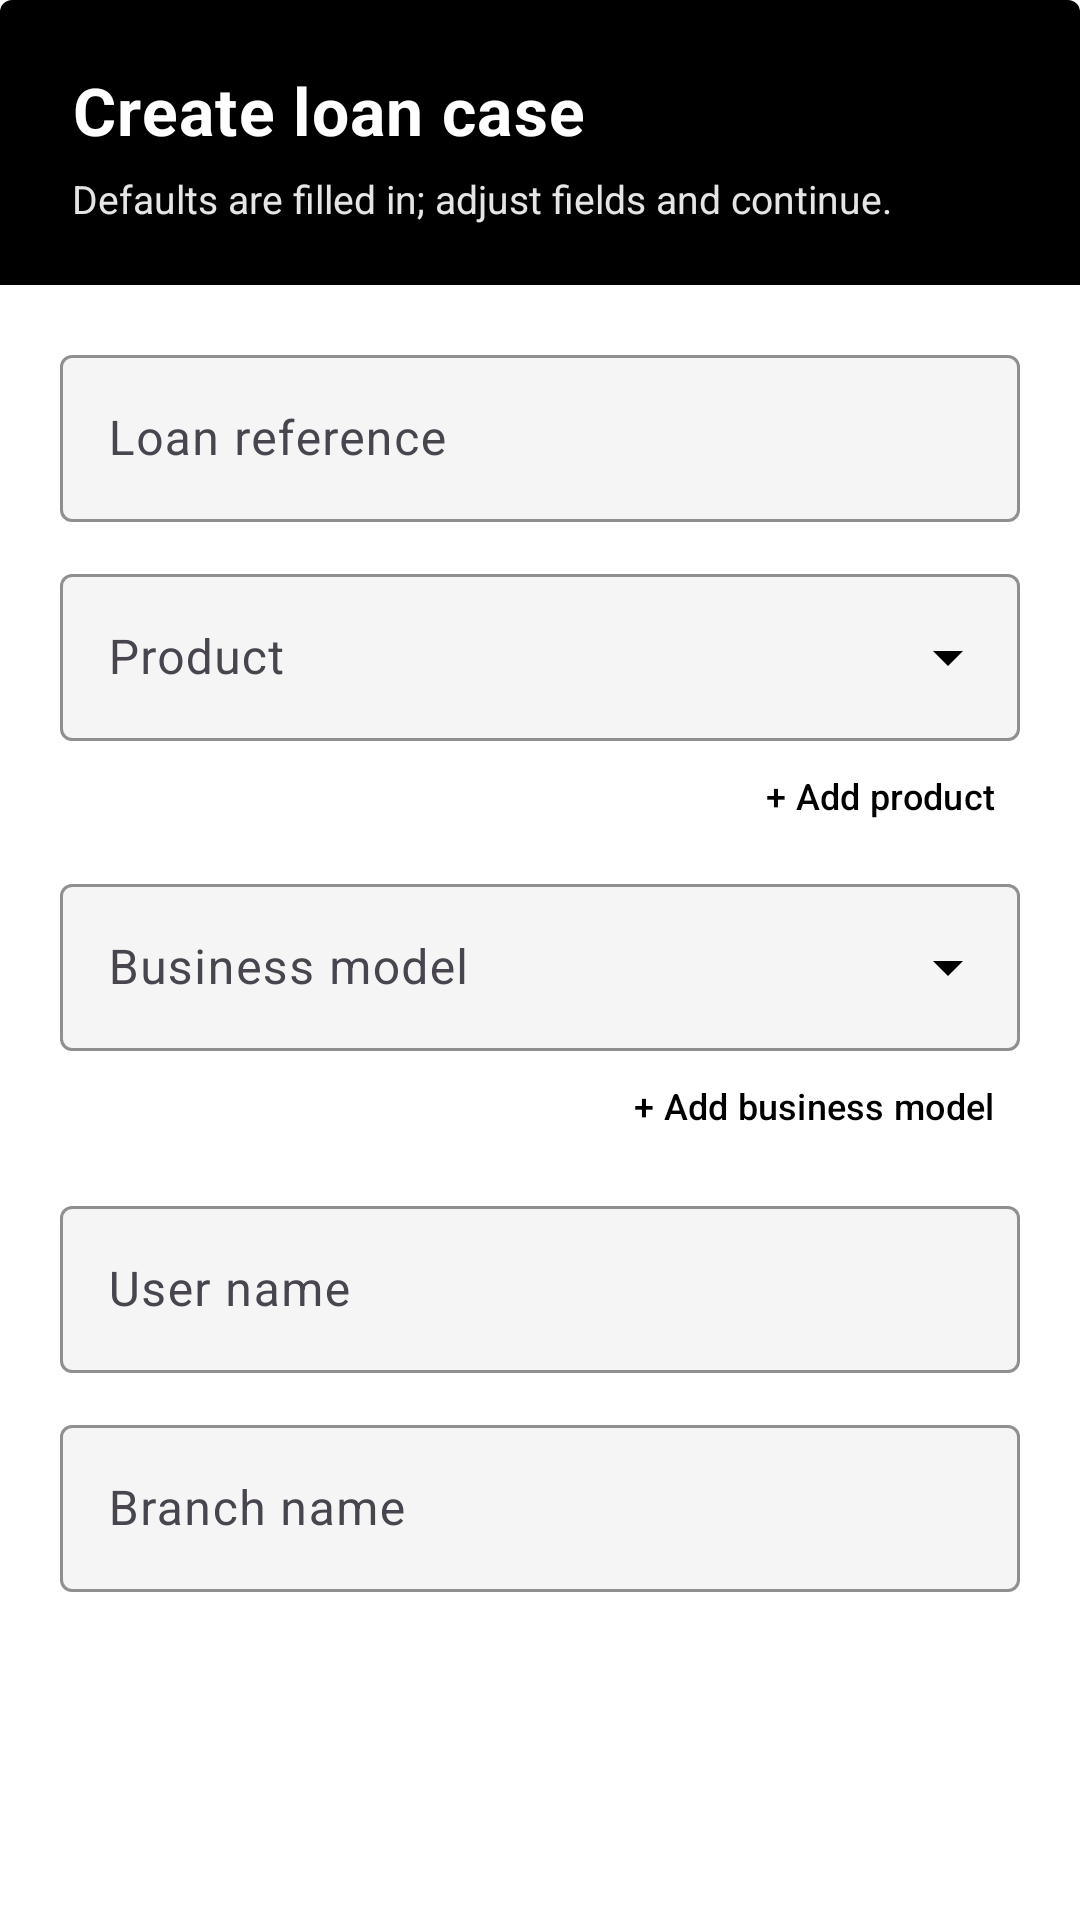

Reconstruct the res/layout file that produces this screen, plus the resources it refers to.
<!-- AndroidManifest.xml: application theme Theme.ManualKotlinClient -->
<!-- res/layout/dialog_create_loan.xml -->
<?xml version="1.0" encoding="utf-8"?>
<ScrollView xmlns:android="http://schemas.android.com/apk/res/android"
    xmlns:app="http://schemas.android.com/apk/res-auto"
    android:layout_width="match_parent"
    android:layout_height="wrap_content"
    android:fillViewport="true"
    android:scrollbars="vertical">

    <LinearLayout
        android:layout_width="match_parent"
        android:layout_height="wrap_content"
        android:orientation="vertical">

        <LinearLayout
            android:layout_width="match_parent"
            android:layout_height="wrap_content"
            android:background="@drawable/bg_sdk_dialog_header"
            android:orientation="vertical"
            android:paddingStart="24dp"
            android:paddingTop="22dp"
            android:paddingEnd="24dp"
            android:paddingBottom="20dp">

            <TextView
                android:layout_width="match_parent"
                android:layout_height="wrap_content"
                android:letterSpacing="0.02"
                android:text="@string/create_loan_dialog_title"
                android:textColor="@color/white"
                android:textSize="22sp"
                android:textStyle="bold" />

            <TextView
                android:layout_width="match_parent"
                android:layout_height="wrap_content"
                android:layout_marginTop="6dp"
                android:alpha="0.9"
                android:text="@string/create_loan_dialog_subtitle"
                android:textColor="@color/white"
                android:textSize="13sp" />
        </LinearLayout>

        <LinearLayout
            android:layout_width="match_parent"
            android:layout_height="wrap_content"
            android:background="@color/sdk_dialog_surface"
            android:orientation="vertical"
            android:paddingStart="20dp"
            android:paddingTop="18dp"
            android:paddingEnd="20dp"
            android:paddingBottom="8dp">

            <com.google.android.material.textfield.TextInputLayout
                android:id="@+id/til_loan_reference"
                style="@style/Widget.Material3.TextInputLayout.OutlinedBox"
                android:layout_width="match_parent"
                android:layout_height="wrap_content"
                android:hint="Loan reference"
                app:boxBackgroundColor="@color/sdk_dialog_field_fill"
                app:boxStrokeColor="@color/sdk_dialog_accent"
                app:hintTextColor="@color/sdk_dialog_accent">

                <com.google.android.material.textfield.TextInputEditText
                    android:id="@+id/et_loan_reference"
                    android:layout_width="match_parent"
                    android:layout_height="wrap_content"
                    android:inputType="text"
                    android:textColor="@color/sdk_dialog_on_surface"
                    android:textColorHint="@color/sdk_dialog_muted" />
            </com.google.android.material.textfield.TextInputLayout>

            <com.google.android.material.textfield.TextInputLayout
                android:id="@+id/til_product"
                style="@style/Widget.Material3.TextInputLayout.OutlinedBox.ExposedDropdownMenu"
                android:layout_width="match_parent"
                android:layout_height="wrap_content"
                android:layout_marginTop="12dp"
                android:hint="Product"
                app:boxBackgroundColor="@color/sdk_dialog_field_fill"
                app:boxStrokeColor="@color/sdk_dialog_accent"
                app:endIconTint="@color/sdk_dialog_accent"
                app:hintTextColor="@color/sdk_dialog_accent">

                <com.google.android.material.textfield.MaterialAutoCompleteTextView
                    android:id="@+id/act_product"
                    android:layout_width="match_parent"
                    android:layout_height="wrap_content"
                    android:inputType="none"
                    android:textColor="@color/sdk_dialog_on_surface" />
            </com.google.android.material.textfield.TextInputLayout>

            <com.google.android.material.button.MaterialButton
                android:id="@+id/btn_add_product"
                style="@style/Widget.Material3.Button.TextButton"
                android:layout_width="wrap_content"
                android:layout_height="wrap_content"
                android:layout_gravity="end"
                android:layout_marginTop="2dp"
                android:layout_marginEnd="-4dp"
                android:minHeight="0dp"
                android:paddingTop="4dp"
                android:paddingBottom="4dp"
                android:text="+ Add product"
                android:textColor="@color/sdk_dialog_accent"
                android:textSize="12sp" />

            <com.google.android.material.textfield.TextInputLayout
                android:id="@+id/til_business_model"
                style="@style/Widget.Material3.TextInputLayout.OutlinedBox.ExposedDropdownMenu"
                android:layout_width="match_parent"
                android:layout_height="wrap_content"
                android:layout_marginTop="8dp"
                android:hint="Business model"
                app:boxBackgroundColor="@color/sdk_dialog_field_fill"
                app:boxStrokeColor="@color/sdk_dialog_accent"
                app:endIconTint="@color/sdk_dialog_accent"
                app:hintTextColor="@color/sdk_dialog_accent">

                <com.google.android.material.textfield.MaterialAutoCompleteTextView
                    android:id="@+id/act_business_model"
                    android:layout_width="match_parent"
                    android:layout_height="wrap_content"
                    android:inputType="none"
                    android:textColor="@color/sdk_dialog_on_surface" />
            </com.google.android.material.textfield.TextInputLayout>

            <com.google.android.material.button.MaterialButton
                android:id="@+id/btn_add_business_model"
                style="@style/Widget.Material3.Button.TextButton"
                android:layout_width="wrap_content"
                android:layout_height="wrap_content"
                android:layout_gravity="end"
                android:layout_marginTop="2dp"
                android:layout_marginEnd="-4dp"
                android:minHeight="0dp"
                android:paddingTop="4dp"
                android:paddingBottom="4dp"
                android:text="+ Add business model"
                android:textColor="@color/sdk_dialog_accent"
                android:textSize="12sp" />

            <com.google.android.material.textfield.TextInputLayout
                android:id="@+id/til_user_name"
                style="@style/Widget.Material3.TextInputLayout.OutlinedBox"
                android:layout_width="match_parent"
                android:layout_height="wrap_content"
                android:layout_marginTop="12dp"
                android:hint="User name"
                app:boxBackgroundColor="@color/sdk_dialog_field_fill"
                app:boxStrokeColor="@color/sdk_dialog_accent"
                app:hintTextColor="@color/sdk_dialog_accent">

                <com.google.android.material.textfield.TextInputEditText
                    android:id="@+id/et_user_name"
                    android:layout_width="match_parent"
                    android:layout_height="wrap_content"
                    android:inputType="textPersonName"
                    android:textColor="@color/sdk_dialog_on_surface"
                    android:textColorHint="@color/sdk_dialog_muted" />
            </com.google.android.material.textfield.TextInputLayout>

            <com.google.android.material.textfield.TextInputLayout
                android:id="@+id/til_branch_name"
                style="@style/Widget.Material3.TextInputLayout.OutlinedBox"
                android:layout_width="match_parent"
                android:layout_height="wrap_content"
                android:layout_marginTop="12dp"
                android:layout_marginBottom="4dp"
                android:hint="Branch name"
                app:boxBackgroundColor="@color/sdk_dialog_field_fill"
                app:boxStrokeColor="@color/sdk_dialog_accent"
                app:hintTextColor="@color/sdk_dialog_accent">

                <com.google.android.material.textfield.TextInputEditText
                    android:id="@+id/et_branch_name"
                    android:layout_width="match_parent"
                    android:layout_height="wrap_content"
                    android:inputType="text"
                    android:textColor="@color/sdk_dialog_on_surface"
                    android:textColorHint="@color/sdk_dialog_muted" />
            </com.google.android.material.textfield.TextInputLayout>
        </LinearLayout>
    </LinearLayout>
</ScrollView>
<!-- resources referenced by this layout -->
<resources>
  <color name="sdk_dialog_accent">#000000</color>
  <color name="sdk_dialog_field_fill">#F5F5F5</color>
  <color name="sdk_dialog_muted">#757575</color>
  <color name="sdk_dialog_on_surface">#000000</color>
  <color name="sdk_dialog_surface">#FFFFFF</color>
  <color name="white">#FFFFFFFF</color>
  <!-- drawable bg_sdk_dialog_header (drawable) -->
  <?xml version="1.0" encoding="utf-8"?>
  <shape xmlns:android="http://schemas.android.com/apk/res/android">
      <solid android:color="@color/sdk_dialog_accent" />
      <corners
          android:topLeftRadius="4dp"
          android:topRightRadius="4dp" />
  </shape>
  <string name="create_loan_dialog_subtitle">Defaults are filled in; adjust fields and continue.</string>
  <string name="create_loan_dialog_title">Create loan case</string>
  <style name="Theme.ManualKotlinClient" parent="Base.Theme.ManualKotlinClient" />
  <style name="Base.Theme.ManualKotlinClient" parent="Theme.Material3.Light.NoActionBar">
          <item name="colorPrimary">@color/black</item>
          <item name="colorOnPrimary">@color/white</item>
          <item name="colorSurface">@color/white</item>
          <item name="android:colorBackground">@color/white</item>
          <item name="colorOnSurface">@color/black</item>
          <item name="android:statusBarColor">@color/white</item>
          <item name="android:navigationBarColor">@color/white</item>
          <item name="android:windowLightStatusBar" tools:targetApi="m">true</item>
          <item name="android:windowLightNavigationBar" tools:targetApi="o_mr1">true</item>
      </style>
  <color name="black">#FF000000</color>
</resources>
